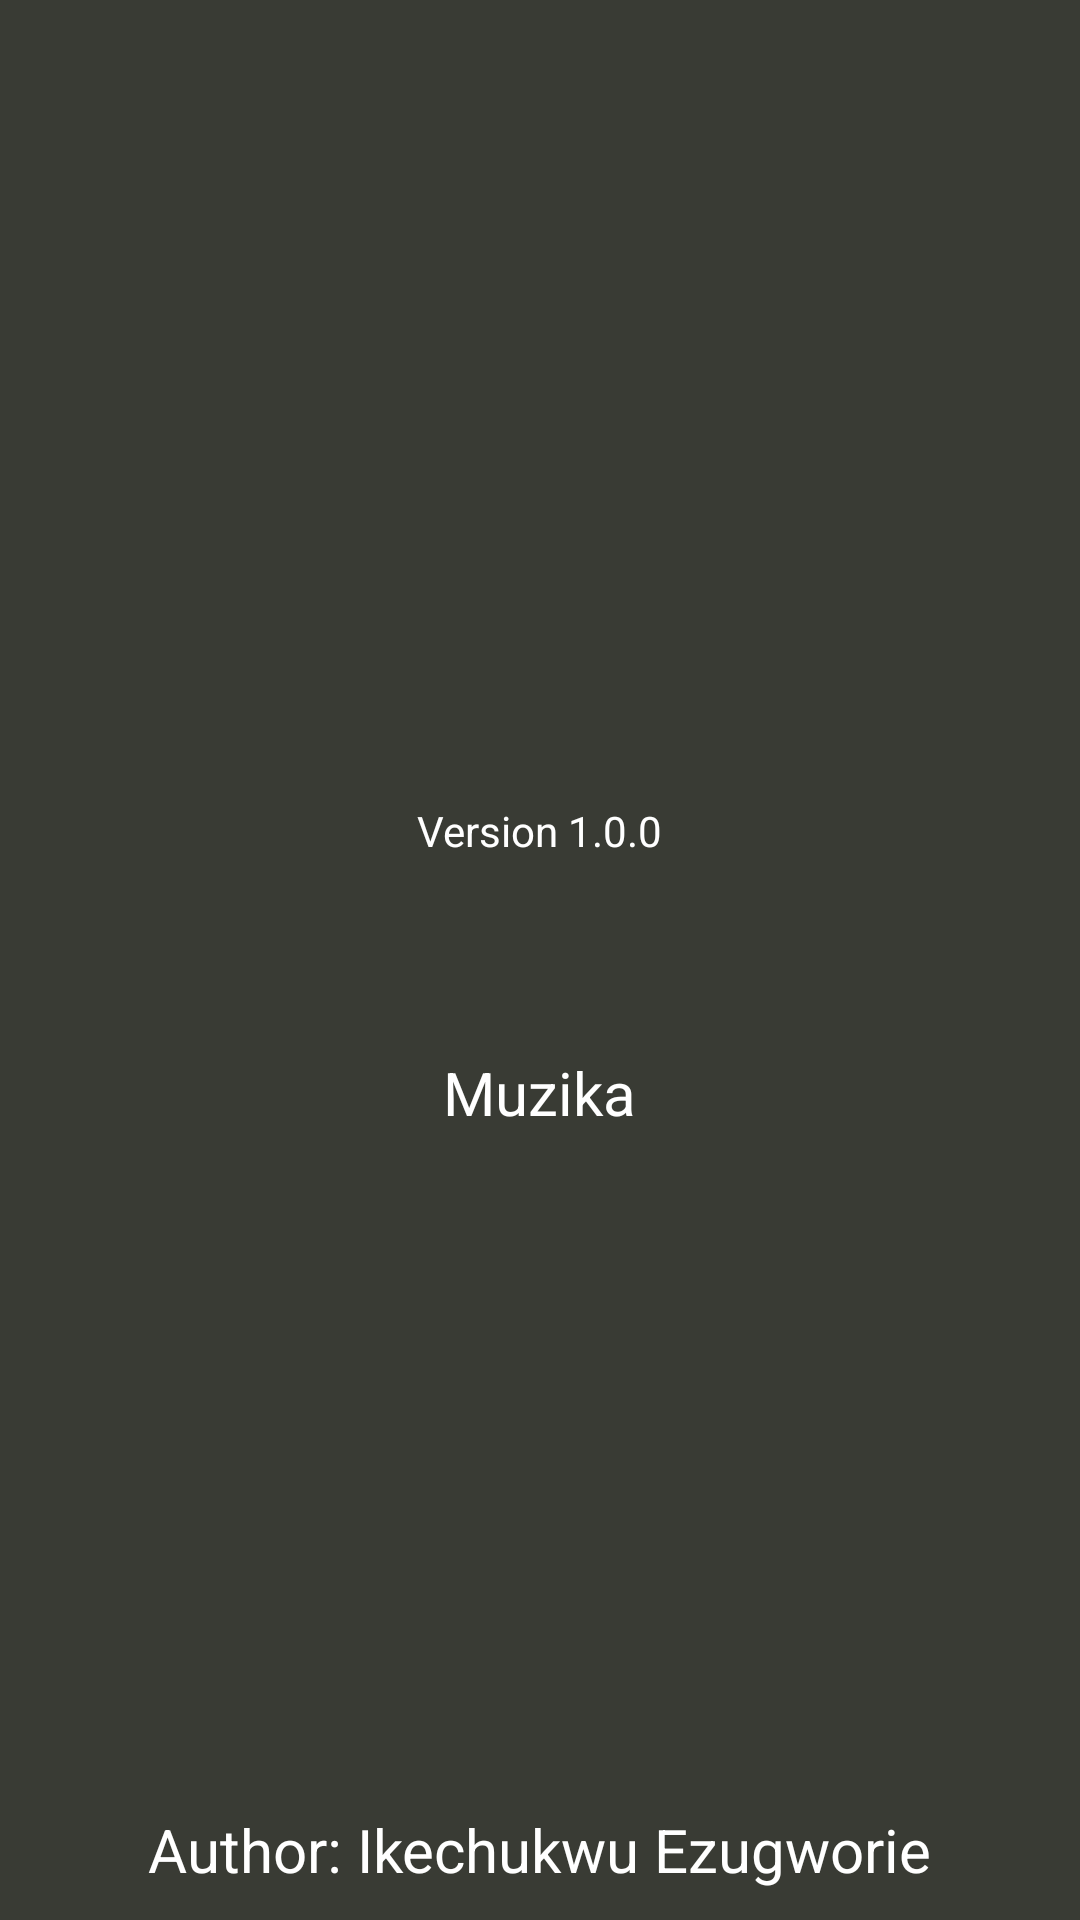

Reconstruct the res/layout file that produces this screen, plus the resources it refers to.
<!-- AndroidManifest.xml: application theme AppTheme -->
<!-- res/layout/about.xml -->
<?xml version="1.0" encoding="utf-8"?>

<RelativeLayout xmlns:android="http://schemas.android.com/apk/res/android"
    android:layout_width="match_parent"
    android:layout_height="match_parent"
    android:background="@color/text_thick">

    <TextView
        android:layout_width="wrap_content"
        android:layout_height="wrap_content"
        android:layout_above="@id/about_image"
        android:layout_centerInParent="true"
        android:layout_marginBottom="-58dp"
        android:text="@string/app_name"
        android:textColor="@color/white"
        android:textSize="20sp" />

    <ImageView
        android:id="@+id/about_image"
        android:layout_width="wrap_content"
        android:layout_height="wrap_content"
        android:layout_centerInParent="true"
        android:contentDescription="@string/version"
        android:scaleX="0.5"
        android:scaleY="0.5"
        android:src="@drawable/nowplaying">

    </ImageView>

    <TextView
        android:id="@+id/app_name"
        android:layout_width="wrap_content"
        android:layout_height="wrap_content"
        android:layout_below="@id/about_image"
        android:layout_centerHorizontal="true"
        android:layout_marginTop="-53dp"
        android:text="@string/version"
        android:textColor="@color/white" />

    <TextView
        android:layout_width="wrap_content"
        android:layout_height="wrap_content"
        android:layout_alignParentBottom="true"
        android:layout_centerHorizontal="true"
        android:paddingBottom="10dp"
        android:text="@string/credit"
        android:textColor="@color/white"
        android:textSize="20sp" />

</RelativeLayout>
<!-- resources referenced by this layout -->
<resources>
  <color name="text_thick">#393b34</color>
  <color name="white">#ffffff</color>
  <string name="app_name">Muzika</string>
  <string name="credit">Author:   Ikechukwu Ezugworie</string>
  <string name="version">Version 1.0.0</string>
  <style name="AppTheme" parent="Theme.AppCompat.Light.DarkActionBar">
          
          <item name="colorPrimary">@color/colorPrimary</item>
          <item name="colorPrimaryDark">@color/colorPrimaryDark</item>
          <item name="colorAccent">@color/colorPrimaryDark</item>
          <item name="buttonStyle">@style/Widget.AppCompat.Button.Colored</item>
          <item name="seekBarStyle">@style/Widget.AppCompat.SeekBar</item>
      </style>
  <color name="colorPrimary">#488FCD</color>
  <color name="colorPrimaryDark">#4086CD</color>
</resources>
